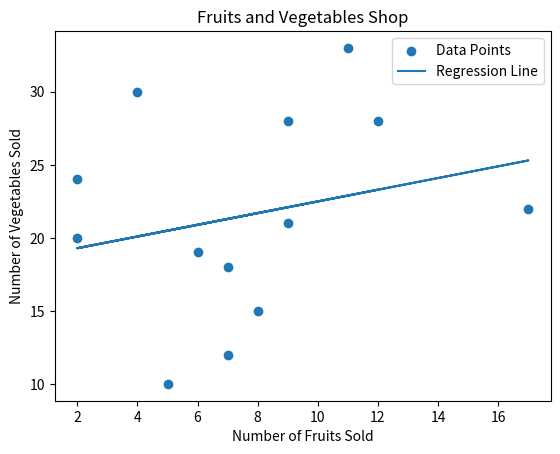

The script that saved this image:
import numpy as np
import matplotlib.pyplot as plt

# Number of fruits sold on different days
fruits_sold = [5, 7, 8, 7, 2, 17, 2, 9, 4, 11, 12, 9, 6]

# Number of vegetables sold on different days
vegetables_sold = [10, 12, 15, 18, 20, 22, 24, 28, 30, 33, 28, 21, 19]

# Calculate the linear regression for the data
slope, intercept = np.polyfit(fruits_sold, vegetables_sold, 1)

# Create a function to predict vegetables sold based on fruits sold
def predict_vegetables(fruits):
    fruits = np.array(fruits)  # Convert to NumPy array
    return slope * fruits + intercept

# Create a scatter plot of the data points
plt.scatter(fruits_sold, vegetables_sold, label='Data Points')

# Plot the regression line
plt.plot(fruits_sold, predict_vegetables(fruits_sold), label='Regression Line')

# Set labels and title
plt.xlabel('Number of Fruits Sold')
plt.ylabel('Number of Vegetables Sold')
plt.title('Fruits and Vegetables Shop')

# Show the legend
plt.legend()

# Display the plot
plt.show()
